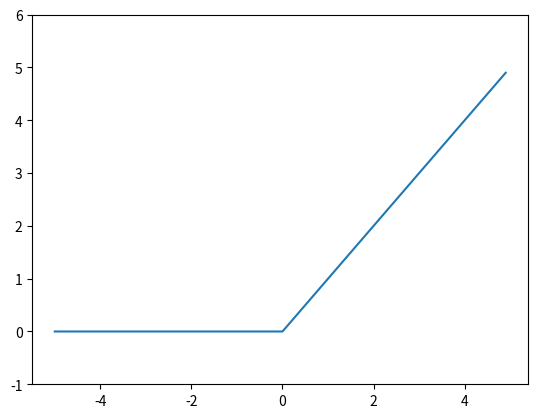

The script that saved this image:
import numpy as np
import matplotlib.pylab as plt

def relu(x):
    return np.maximum(0, x)


x = np.arange(-5.0, 5.0, 0.1)
y = relu(x)
plt.plot(x, y)
plt.ylim(-1, 6)
plt.show()